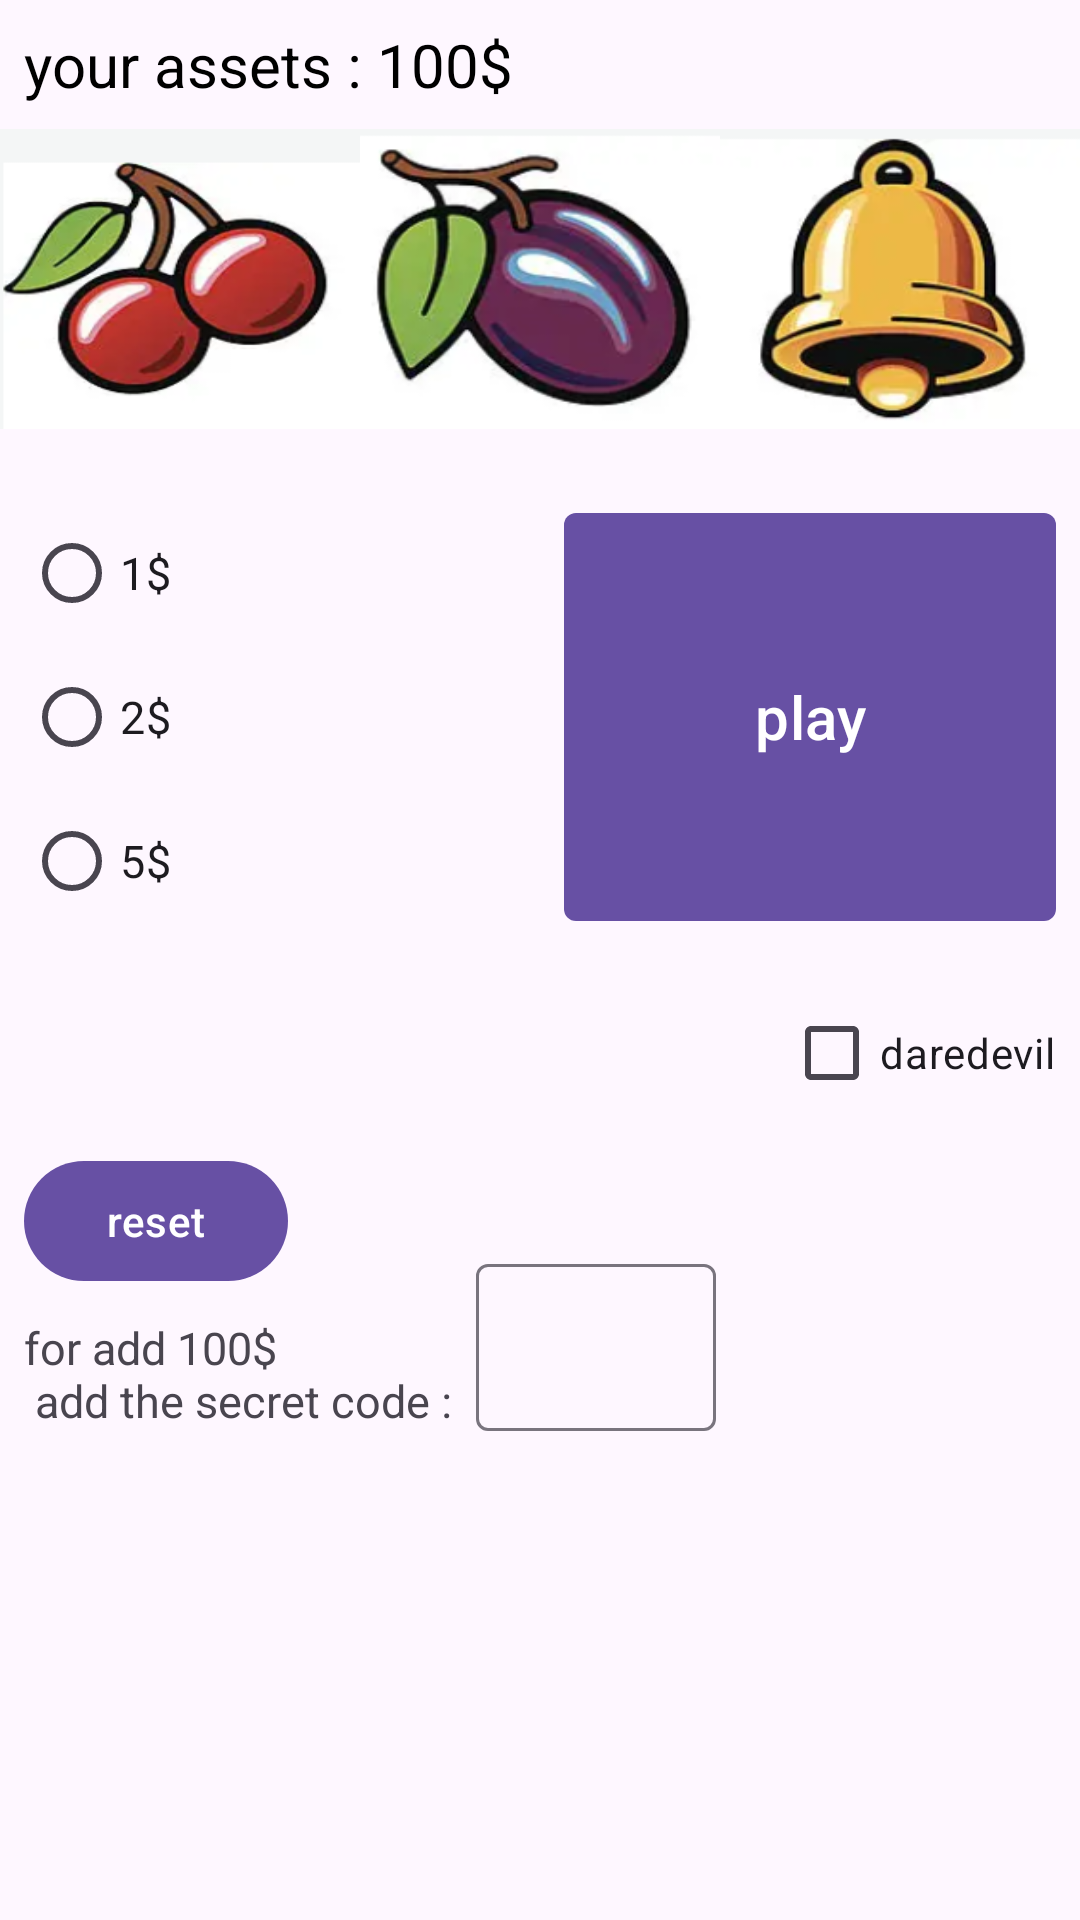

Produce the Android XML layout that renders to this screen, including the resource entries it uses.
<!-- AndroidManifest.xml: application theme Theme.Game -->
<!-- res/layout/fragment_home.xml -->
<?xml version="1.0" encoding="utf-8"?>
<androidx.constraintlayout.widget.ConstraintLayout xmlns:android="http://schemas.android.com/apk/res/android"
    xmlns:tools="http://schemas.android.com/tools"
    android:layout_width="match_parent"
    android:layout_height="match_parent"
    xmlns:app="http://schemas.android.com/apk/res-auto"
    tools:context=".HomeFragment">

    <TextView
        android:id="@+id/txtAssets"
        android:layout_width="wrap_content"
        android:layout_height="wrap_content"
        android:layout_margin="8dp"
        android:text="your assets : 100$"
        android:textColor="@color/black"
        android:textSize="20sp"
        app:layout_constraintStart_toStartOf="parent"
        app:layout_constraintTop_toTopOf="parent" />

    <LinearLayout
        android:id="@+id/linearLayoutImages"
        android:layout_width="match_parent"
        android:layout_height="100sp"
        android:layout_marginTop="8dp"
        android:orientation="horizontal"
        app:layout_constraintTop_toBottomOf="@id/txtAssets">

        <ImageView
            android:id="@+id/img1"
            android:layout_width="0dp"
            android:layout_height="match_parent"
            android:layout_weight="1"
            android:scaleType="fitXY"
            android:src="@drawable/img1" />

        <ImageView
            android:id="@+id/img2"
            android:layout_width="0dp"
            android:layout_height="match_parent"
            android:layout_weight="1"
            android:scaleType="fitXY"
            android:src="@drawable/img2" />

        <ImageView
            android:id="@+id/img3"
            android:layout_width="0dp"
            android:layout_height="match_parent"
            android:layout_weight="1"
            android:scaleType="fitXY"
            android:src="@drawable/img3" />
    </LinearLayout>

    <LinearLayout
        android:id="@+id/linearLayoutRadioGroup"
        android:layout_width="match_parent"
        android:layout_height="wrap_content"
        android:layout_marginTop="16dp"
        android:orientation="horizontal"
        app:layout_constraintTop_toBottomOf="@id/linearLayoutImages">

        <RadioGroup
            android:id="@+id/radioGroup"
            android:layout_width="0dp"
            android:layout_height="wrap_content"
            android:layout_margin="8dp"
            android:layout_weight="1">

            <RadioButton
                android:id="@+id/radioButton1"
                android:layout_width="wrap_content"
                android:layout_height="wrap_content"
                android:text="1$"
                android:textSize="15sp" />

            <RadioButton
                android:id="@+id/radioButton2"
                android:layout_width="wrap_content"
                android:layout_height="wrap_content"
                android:text="2$"
                android:textSize="15sp" />

            <RadioButton
                android:id="@+id/radioButton3"
                android:layout_width="wrap_content"
                android:layout_height="wrap_content"
                android:text="5$"
                android:textSize="15sp" />

        </RadioGroup>

        <com.google.android.material.button.MaterialButton
            android:id="@+id/btnPlay"
            android:layout_width="0dp"
            android:layout_height="match_parent"
            android:layout_margin="8dp"
            android:layout_weight="1"
            android:padding="16dp"
            android:text="@string/play"
            android:textSize="20sp"
            app:cornerRadius="4dp"
            app:layout_constraintBottom_toBottomOf="@+id/radioGroup"
            app:layout_constraintEnd_toEndOf="parent"
            app:layout_constraintTop_toTopOf="@id/radioGroup" />

    </LinearLayout>

    <com.google.android.material.checkbox.MaterialCheckBox
        android:id="@+id/chkMode"
        android:layout_width="wrap_content"
        android:layout_height="wrap_content"
        android:layout_margin="8dp"
        android:text="@string/mode"
        app:layout_constraintEnd_toEndOf="parent"
        app:layout_constraintTop_toBottomOf="@id/linearLayoutRadioGroup" />

    <com.google.android.material.button.MaterialButton
        android:id="@+id/btnReset"
        android:layout_width="wrap_content"
        android:layout_height="wrap_content"
        android:layout_margin="8dp"
        android:text="@string/reset"
        app:layout_constraintStart_toStartOf="parent"
        app:layout_constraintTop_toBottomOf="@id/chkMode" />

    <TextView
        android:id="@+id/txt1"
        android:layout_width="wrap_content"
        android:layout_height="wrap_content"
        android:layout_margin="8dp"
        android:text="@string/secret_code"
        android:textSize="15sp"
        app:layout_constraintStart_toStartOf="parent"
        app:layout_constraintTop_toBottomOf="@id/btnReset" />

    <com.google.android.material.textfield.TextInputLayout
        android:id="@+id/edtSecretCodeContainer"
        style="@style/ThemeOverlay.Material3.TextInputEditText.FilledBox"
        android:layout_width="80dp"
        android:layout_height="wrap_content"
        android:layout_marginStart="8dp"
        app:layout_constraintBottom_toBottomOf="@id/txt1"
        app:layout_constraintStart_toEndOf="@id/txt1">

        <com.google.android.material.textfield.TextInputEditText
            android:id="@+id/edtSecretCode"
            android:layout_width="match_parent"
            android:layout_height="match_parent"
            android:inputType="textPassword" />

    </com.google.android.material.textfield.TextInputLayout>



</androidx.constraintlayout.widget.ConstraintLayout>
<!-- resources referenced by this layout -->
<resources>
  <color name="black">#FF000000</color>
  <!-- drawable img1: png bitmap (drawable, 50964 bytes) -->
  <!-- drawable img2: png bitmap (drawable, 44092 bytes) -->
  <!-- drawable img3: png bitmap (drawable, 40181 bytes) -->
  <string name="mode"> daredevil </string>
  <string name="play">play</string>
  <string name="reset">reset</string>
  <string name="secret_code">for add 100$ \n add the secret code :</string>
  <style name="Theme.Game" parent="Base.Theme.Game" />
  <style name="Base.Theme.Game" parent="Theme.Material3.DayNight.NoActionBar">
          
  
      </style>
</resources>
